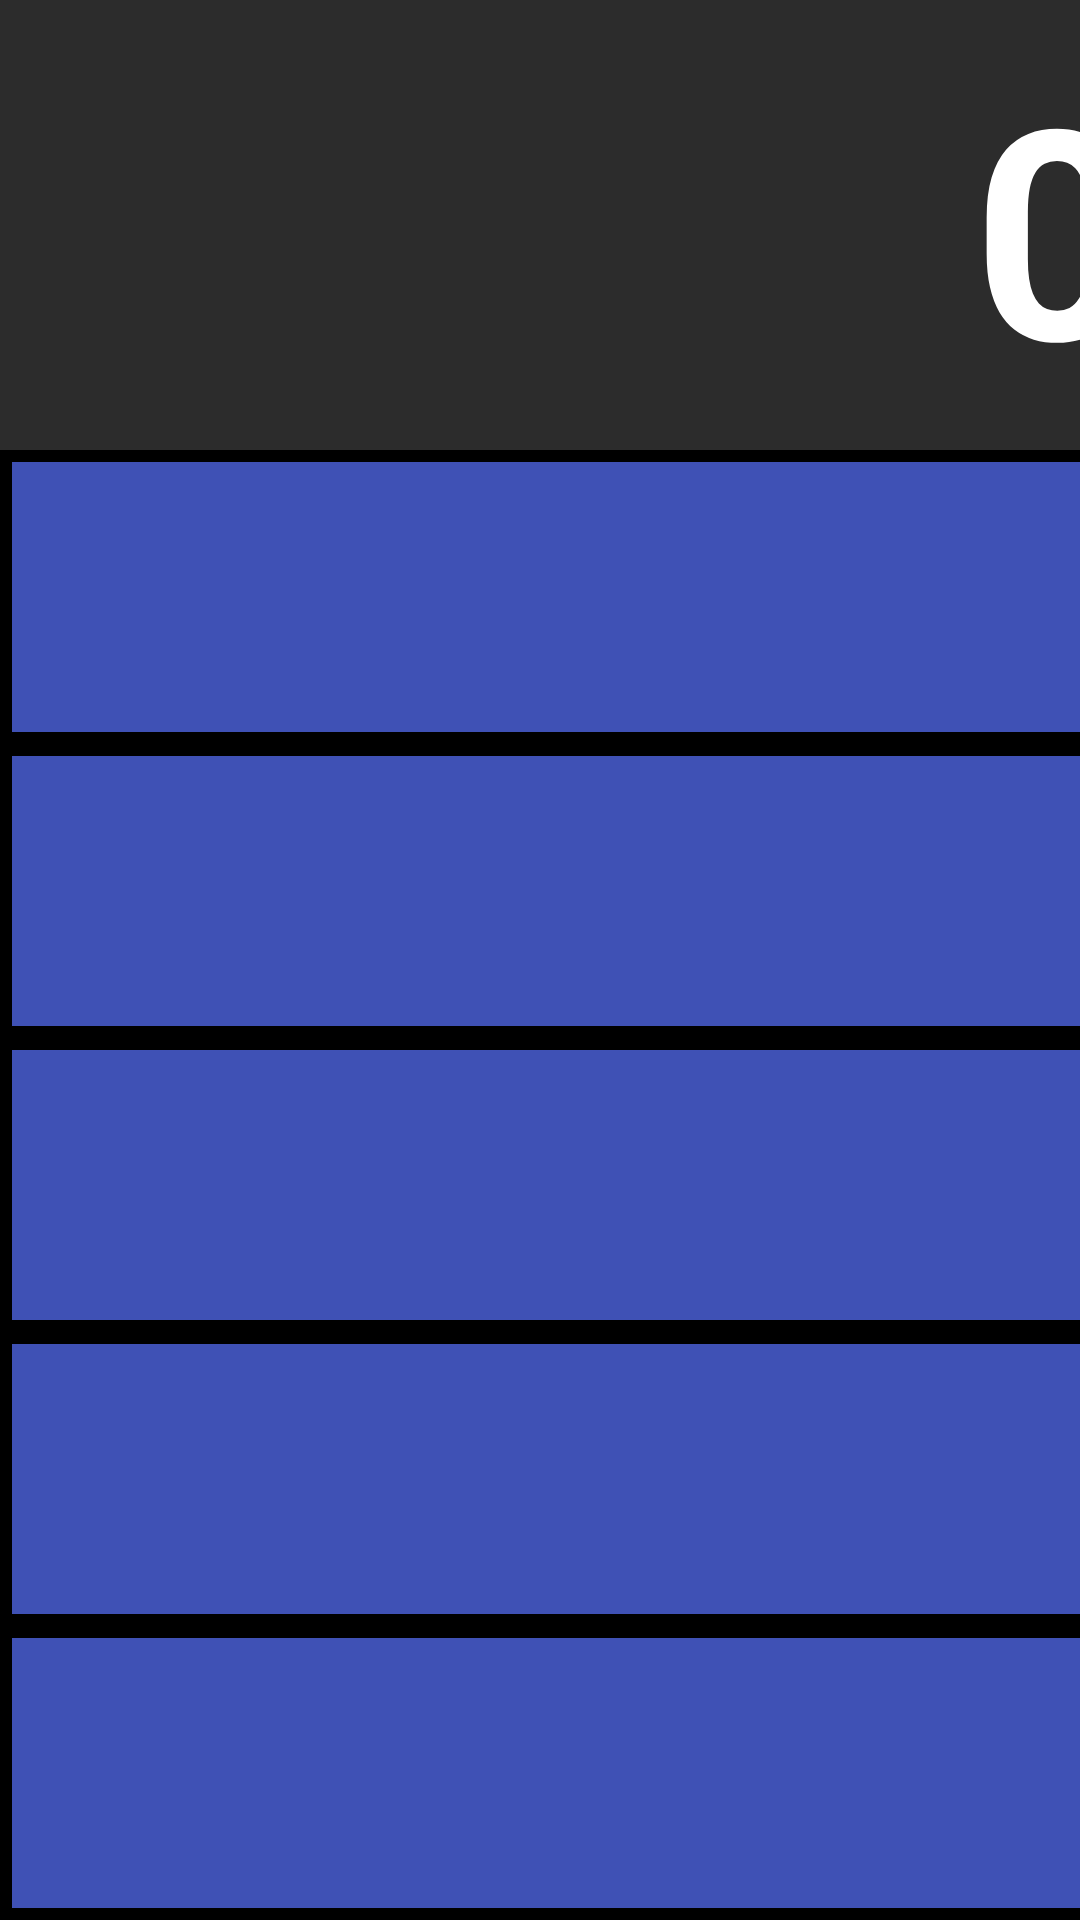

Reconstruct the res/layout file that produces this screen, plus the resources it refers to.
<!-- AndroidManifest.xml: application theme Theme.SE183138 -->
<!-- res/layout/lab3.xml -->
<?xml version="1.0" encoding="utf-8"?>
<androidx.constraintlayout.widget.ConstraintLayout xmlns:android="http://schemas.android.com/apk/res/android"
    xmlns:app="http://schemas.android.com/apk/res-auto"
    xmlns:tools="http://schemas.android.com/tools"
    android:layout_width="match_parent"
    android:layout_height="match_parent">


    <TextView
        android:id="@+id/tv_input"
        android:layout_width="420dp"
        android:layout_height="@dimen/calculator_view_height"
        android:autoSizeTextType="uniform"
        android:background="@color/background_dark_gray"
        android:gravity="end|center_vertical"
        android:padding="10sp"
        android:text="0"
        android:textColor="@color/white"
        android:textSize="@dimen/text_size_36"
        android:textStyle="bold"
        app:layout_constraintEnd_toEndOf="parent"
        app:layout_constraintStart_toStartOf="parent"
        app:layout_constraintTop_toTopOf="parent" />

    <GridLayout
        android:layout_width="0dp"
        android:layout_height="0dp"
        android:alignmentMode="alignMargins"
        android:background="@color/black"
        android:columnCount="4"
        android:rowCount="5"
        android:useDefaultMargins="true"
        app:layout_constraintTop_toBottomOf="@id/tv_input"
        app:layout_constraintBottom_toBottomOf="parent"
        app:layout_constraintStart_toStartOf="parent"
        app:layout_constraintEnd_toEndOf="parent">

        <Button
            android:id="@+id/button_c"
            style="@style/CalcButton"
            android:layout_row="0"
            android:layout_column="0"
            android:text="C"
            android:textColor="@color/orange" />

        <Button
            android:id="@+id/button_percent"
            style="@style/CalcButton"
            android:layout_row="0"
            android:layout_column="1"
            android:text="%" />

        <Button
            android:id="@+id/button_plus_minus"
            style="@style/CalcButton"
            android:layout_row="0"
            android:layout_column="2"
            android:text="+/-" />

        <Button
            android:id="@+id/button_divide"
            style="@style/CalcButton"
            android:layout_row="0"
            android:layout_column="3"
            android:text="/" />

        <Button
            android:id="@+id/button_7"
            style="@style/CalcButton"
            android:layout_row="1"
            android:layout_column="0"
            android:text="7" />

        <Button
            android:id="@+id/button_8"
            style="@style/CalcButton"
            android:layout_row="1"
            android:layout_column="1"
            android:text="8" />

        <Button
            android:id="@+id/button_9"
            style="@style/CalcButton"
            android:layout_row="1"
            android:layout_column="2"
            android:text="9" />

        <Button
            android:id="@+id/button_multiply"
            style="@style/CalcButton"
            android:layout_row="1"
            android:layout_column="3"
            android:text="*" />

        <Button
            android:id="@+id/button_4"
            style="@style/CalcButton"
            android:layout_row="2"
            android:layout_column="0"
            android:text="4" />

        <Button
            android:id="@+id/button_5"
            style="@style/CalcButton"
            android:layout_row="2"
            android:layout_column="1"
            android:text="5" />

        <Button
            android:id="@+id/button_6"
            style="@style/CalcButton"
            android:layout_row="2"
            android:layout_column="2"
            android:text="6" />

        <Button
            android:id="@+id/button_minus"
            style="@style/CalcButton"
            android:layout_row="2"
            android:layout_column="3"
            android:text="-" />

        <Button
            android:id="@+id/button_1"
            style="@style/CalcButton"
            android:layout_row="3"
            android:layout_column="0"
            android:text="1" />

        <Button
            android:id="@+id/button_2"
            style="@style/CalcButton"
            android:layout_row="3"
            android:layout_column="1"
            android:text="2" />

        <Button
            android:id="@+id/button_3"
            style="@style/CalcButton"
            android:layout_row="3"
            android:layout_column="2"
            android:text="3" />

        <Button
            android:id="@+id/button_plus"
            style="@style/CalcButton"
            android:layout_row="3"
            android:layout_column="3"
            android:text="+" />

        <Button
            android:id="@+id/button_dot"
            style="@style/CalcButton"
            android:layout_row="4"
            android:layout_column="0"
            android:text="." />

        <Button
            android:id="@+id/button_0"
            style="@style/CalcButton"
            android:layout_row="4"
            android:layout_column="1"
            android:text="0"
            tools:ignore="HardcodedText" />

        <Button
            android:id="@+id/button_backspace"
            style="@style/CalcButton"
            android:layout_row="4"
            android:layout_column="2"
            android:text="⌫" />

        <Button
            android:id="@+id/button_equal"
            style="@style/CalcButton"
            android:layout_row="4"
            android:layout_column="3"
            android:text="=" />

    </GridLayout>

</androidx.constraintlayout.widget.ConstraintLayout>
<!-- resources referenced by this layout -->
<resources>
  <color name="background_dark_gray">#2C2C2C</color>
  <color name="black">#FF000000</color>
  <color name="orange">#FF5C00</color>
  <color name="white">#FFFFFFFF</color>
  <dimen name="calculator_view_height">150dp</dimen>
  <dimen name="text_size_36">36sp</dimen>
  <style name="CalcButton">
          <item name="android:layout_rowWeight">1</item>
          <item name="android:layout_columnWeight">1</item>
          <item name="android:textSize">@dimen/text_size_24</item>
          <item name="android:background">@color/background_blue</item>
          <item name="android:textColor">@color/white</item>
          <item name="android:layout_margin">4dp</item>
      </style>
  <style name="Theme.SE183138" parent="Base.Theme.SE183138" />
  <dimen name="text_size_24">24sp</dimen>
  <color name="background_blue">#3F51B5</color>
  <style name="Base.Theme.SE183138" parent="Theme.Material3.DayNight.NoActionBar">
          
          
      </style>
</resources>
